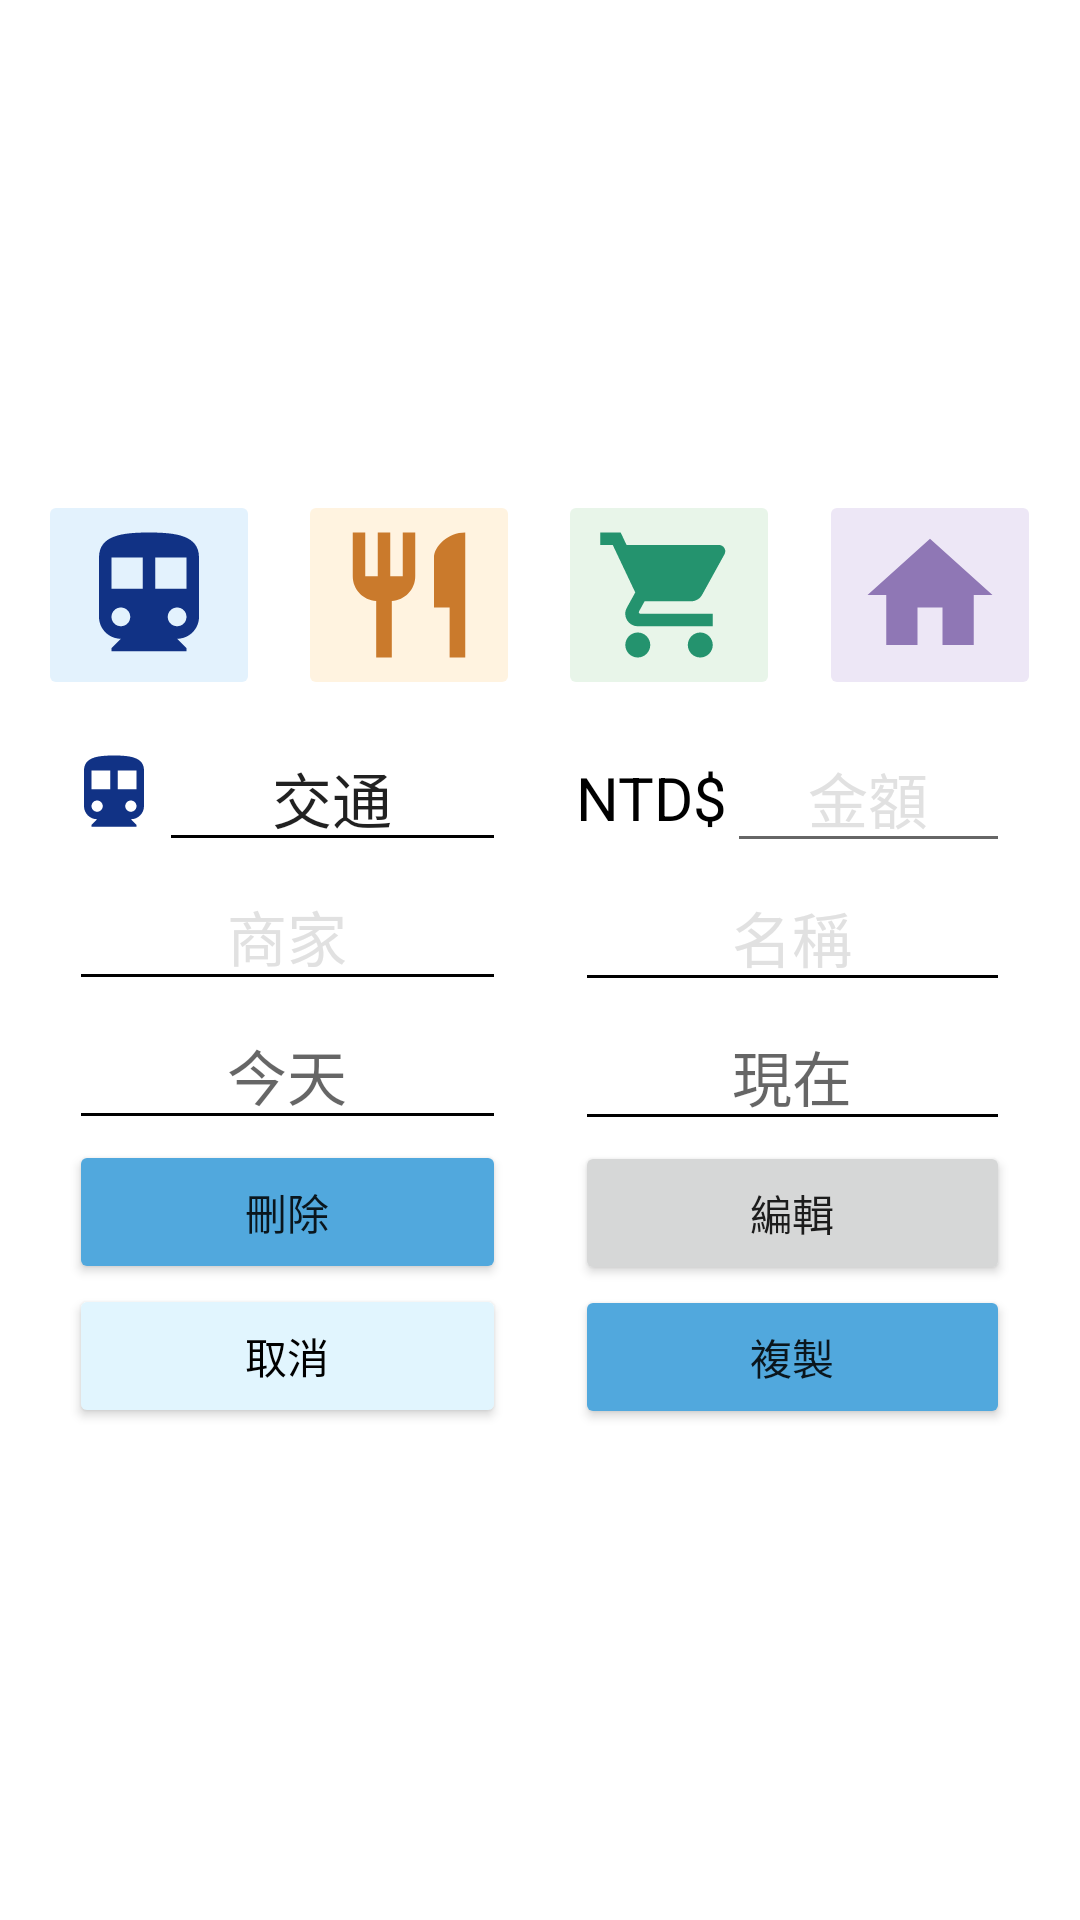

The Android layout XML behind this screen, and the referenced resources:
<!-- AndroidManifest.xml: application theme Theme.Samoney -->
<!-- res/layout/edit_item.xml -->
<?xml version="1.0" encoding="utf-8"?>
<LinearLayout xmlns:android="http://schemas.android.com/apk/res/android"
    xmlns:app="http://schemas.android.com/apk/res-auto"
    xmlns:tools="http://schemas.android.com/tools"
    android:layout_width="match_parent"
    android:layout_height="match_parent"
    tools:context=".EditItem"
    android:orientation="vertical">

    <Space
        android:layout_width="match_parent"
        android:layout_height="wrap_content"
        android:layout_weight="1" />

    <LinearLayout
        android:layout_width="match_parent"
        android:layout_height="wrap_content">

        <Space
            android:layout_width="wrap_content"
            android:layout_height="match_parent"
            android:layout_weight="1" />

        <ImageButton
            android:id="@+id/edit_trans_img_btn"
            android:layout_width="wrap_content"
            android:layout_height="wrap_content"
            android:backgroundTint="#E3F2FD"
            android:src="@drawable/transportation_50" />

        <Space
            android:layout_width="wrap_content"
            android:layout_height="match_parent"
            android:layout_weight="1" />

        <ImageButton
            android:id="@+id/edit_food_img_btn"
            android:layout_width="wrap_content"
            android:layout_height="wrap_content"
            android:backgroundTint="#FFF3E0"
            android:src="@drawable/food_50" />

        <Space
            android:layout_width="wrap_content"
            android:layout_height="match_parent"
            android:layout_weight="1" />

        <ImageButton
            android:id="@+id/edit_shopping_ing_btn"
            android:layout_width="wrap_content"
            android:layout_height="wrap_content"
            android:backgroundTint="#E8F5E9"
            android:src="@drawable/shopping_50" />

        <Space
            android:layout_width="wrap_content"
            android:layout_height="match_parent"
            android:layout_weight="1" />

        <ImageButton
            android:id="@+id/edit_home_img_btn"
            android:layout_width="wrap_content"
            android:layout_height="wrap_content"
            android:backgroundTint="#EDE7F6"
            android:src="@drawable/home_50" />

        <Space
            android:layout_width="wrap_content"
            android:layout_height="match_parent"
            android:layout_weight="1" />

    </LinearLayout>

    <Space
        android:layout_width="match_parent"
        android:layout_height="wrap_content"
        android:layout_weight="0.05" />

    <LinearLayout
        android:layout_width="match_parent"
        android:layout_height="wrap_content">

        <Space
            android:layout_width="wrap_content"
            android:layout_height="match_parent"
            android:layout_weight="1" />

        <LinearLayout
            android:layout_width="wrap_content"
            android:layout_height="match_parent"
            android:layout_weight="2.5"
            android:orientation="vertical">

            <LinearLayout
                android:layout_width="match_parent"
                android:layout_height="wrap_content">

                <ImageView
                    android:id="@+id/edit_type_img"
                    android:layout_width="wrap_content"
                    android:layout_height="match_parent"
                    android:src="@drawable/transportation_30" />

                <EditText
                    android:id="@+id/edit_type_edittxt"
                    android:layout_width="match_parent"
                    android:layout_height="match_parent"
                    android:editable="false"
                    android:text="交通"
                    android:textAlignment="center"
                    android:backgroundTint="@color/black"
                    android:textSize="20sp"
                    tools:ignore="Deprecated" />

            </LinearLayout>

            <EditText
                android:id="@+id/edit_store_edittxt"
                android:layout_width="match_parent"
                android:layout_height="wrap_content"
                android:hint="商家"
                android:textAlignment="center"
                android:textColorHint="@color/gray"
                android:backgroundTint="@color/black"
                android:textSize="20sp" />

            <EditText
                android:id="@+id/edit_date_edittxt"
                android:layout_width="match_parent"
                android:layout_height="wrap_content"
                android:hint="今天"
                android:textAlignment="center"
                android:backgroundTint="@color/black"
                android:textSize="20sp" />

            <Button
                android:id="@+id/edit_delete_btn"
                android:layout_width="match_parent"
                android:layout_height="wrap_content"
                android:backgroundTint="@color/light_blue"
                android:text="刪除" />

            <Button
                android:id="@+id/edit_cancel_btn"
                android:layout_width="match_parent"
                android:layout_height="wrap_content"
                android:backgroundTint="#E1F5FE"
                android:text="取消"
                android:textColor="@color/black" />

        </LinearLayout>

        <Space
            android:layout_width="wrap_content"
            android:layout_height="match_parent"
            android:layout_weight="1" />

        <LinearLayout
            android:layout_width="wrap_content"
            android:layout_height="match_parent"
            android:layout_weight="2"
            android:orientation="vertical">

            <LinearLayout
                android:layout_width="match_parent"
                android:layout_height="wrap_content">

                <TextView
                    android:layout_width="wrap_content"
                    android:layout_height="wrap_content"
                    android:gravity="center"
                    android:text="NTD$"
                    android:textColor="@color/black"
                    android:textSize="20sp" />

                <EditText
                    android:id="@+id/edit_cost_edittxt"
                    android:layout_width="match_parent"
                    android:layout_height="wrap_content"
                    android:hint="金額"
                    android:textAlignment="center"
                    android:textColorHint="@color/gray"
                    android:textSize="20sp" />

            </LinearLayout>

            <EditText
                android:id="@+id/edit_name_edittxt"
                android:layout_width="match_parent"
                android:layout_height="wrap_content"
                android:hint="名稱"
                android:textAlignment="center"
                android:textColorHint="@color/gray"
                android:backgroundTint="@color/black"
                android:textSize="20sp" />

            <EditText
                android:id="@+id/edit_time_edittxt"
                android:layout_width="match_parent"
                android:layout_height="wrap_content"
                android:hint="現在"
                android:editable="false"
                android:textAlignment="center"
                android:backgroundTint="@color/black"
                android:textSize="20sp"
                tools:ignore="Deprecated" />

            <Button
                android:id="@+id/edit_update_btn"
                android:layout_width="match_parent"
                android:layout_height="wrap_content"
                android:text="編輯" />

            <Button
                android:id="@+id/edit_copy_btn"
                android:layout_width="match_parent"
                android:layout_height="wrap_content"
                android:backgroundTint="@color/light_blue"
                android:text="複製" />

        </LinearLayout>

        <Space
            android:layout_width="wrap_content"
            android:layout_height="match_parent"
            android:layout_weight="1" />

    </LinearLayout>

    <Space
        android:layout_width="match_parent"
        android:layout_height="wrap_content"
        android:layout_weight="1" />

</LinearLayout>
<!-- resources referenced by this layout -->
<resources>
  <color name="black">#FF000000</color>
  <color name="gray">#FFE1E1E1</color>
  <color name="light_blue">#FF51A8DD</color>
  <!-- drawable food_50 (drawable) -->
  <vector android:height="50dp" android:tint="#CA7A2C"
      android:viewportHeight="24" android:viewportWidth="24"
      android:width="50dp" xmlns:android="http://schemas.android.com/apk/res/android">
      <path android:fillColor="@android:color/white" android:pathData="M11,9L9,9L9,2L7,2v7L5,9L5,2L3,2v7c0,2.12 1.66,3.84 3.75,3.97L6.75,22h2.5v-9.03C11.34,12.84 13,11.12 13,9L13,2h-2v7zM16,6v8h2.5v8L21,22L21,2c-2.76,0 -5,2.24 -5,4z"/>
  </vector>
  <!-- drawable home_50 (drawable) -->
  <vector android:height="50dp" android:tint="#8F77B5"
      android:viewportHeight="24" android:viewportWidth="24"
      android:width="50dp" xmlns:android="http://schemas.android.com/apk/res/android">
      <path android:fillColor="@android:color/white" android:pathData="M10,20v-6h4v6h5v-8h3L12,3 2,12h3v8z"/>
  </vector>
  <!-- drawable shopping_50 (drawable) -->
  <vector android:height="50dp" android:tint="#24936E"
      android:viewportHeight="24" android:viewportWidth="24"
      android:width="50dp" xmlns:android="http://schemas.android.com/apk/res/android">
      <path android:fillColor="@android:color/white" android:pathData="M7,18c-1.1,0 -1.99,0.9 -1.99,2S5.9,22 7,22s2,-0.9 2,-2 -0.9,-2 -2,-2zM1,2v2h2l3.6,7.59 -1.35,2.45c-0.16,0.28 -0.25,0.61 -0.25,0.96 0,1.1 0.9,2 2,2h12v-2L7.42,15c-0.14,0 -0.25,-0.11 -0.25,-0.25l0.03,-0.12 0.9,-1.63h7.45c0.75,0 1.41,-0.41 1.75,-1.03l3.58,-6.49c0.08,-0.14 0.12,-0.31 0.12,-0.48 0,-0.55 -0.45,-1 -1,-1L5.21,4l-0.94,-2L1,2zM17,18c-1.1,0 -1.99,0.9 -1.99,2s0.89,2 1.99,2 2,-0.9 2,-2 -0.9,-2 -2,-2z"/>
  </vector>
  <!-- drawable transportation_30 (drawable) -->
  <vector android:height="30dp" android:tint="#113285"
      android:viewportHeight="24" android:viewportWidth="24"
      android:width="30dp" xmlns:android="http://schemas.android.com/apk/res/android">
      <path android:fillColor="@android:color/white" android:pathData="M12,2c-4.42,0 -8,0.5 -8,4v9.5C4,17.43 5.57,19 7.5,19L6,20.5v0.5h12v-0.5L16.5,19c1.93,0 3.5,-1.57 3.5,-3.5L20,6c0,-3.5 -3.58,-4 -8,-4zM7.5,17c-0.83,0 -1.5,-0.67 -1.5,-1.5S6.67,14 7.5,14s1.5,0.67 1.5,1.5S8.33,17 7.5,17zM11,11L6,11L6,6h5v5zM16.5,17c-0.83,0 -1.5,-0.67 -1.5,-1.5s0.67,-1.5 1.5,-1.5 1.5,0.67 1.5,1.5 -0.67,1.5 -1.5,1.5zM18,11h-5L13,6h5v5z"/>
  </vector>
  <!-- drawable transportation_50 (drawable) -->
  <vector android:height="50dp" android:tint="#113285"
      android:viewportHeight="24" android:viewportWidth="24"
      android:width="50dp" xmlns:android="http://schemas.android.com/apk/res/android">
      <path android:fillColor="@android:color/white" android:pathData="M12,2c-4.42,0 -8,0.5 -8,4v9.5C4,17.43 5.57,19 7.5,19L6,20.5v0.5h12v-0.5L16.5,19c1.93,0 3.5,-1.57 3.5,-3.5L20,6c0,-3.5 -3.58,-4 -8,-4zM7.5,17c-0.83,0 -1.5,-0.67 -1.5,-1.5S6.67,14 7.5,14s1.5,0.67 1.5,1.5S8.33,17 7.5,17zM11,11L6,11L6,6h5v5zM16.5,17c-0.83,0 -1.5,-0.67 -1.5,-1.5s0.67,-1.5 1.5,-1.5 1.5,0.67 1.5,1.5 -0.67,1.5 -1.5,1.5zM18,11h-5L13,6h5v5z"/>
  </vector>
  <style name="Theme.Samoney" parent="Theme.MaterialComponents.DayNight.DarkActionBar">
          
          <item name="colorPrimary">@color/light_blue</item>
          <item name="colorPrimaryVariant">@color/blue</item>
          <item name="colorOnPrimary">@color/white</item>
          
          <item name="colorSecondary">@color/light_blue</item>
          <item name="colorSecondaryVariant">@color/teal_700</item>
          <item name="colorOnSecondary">@color/black</item>
          
          <item name="android:statusBarColor">?attr/colorPrimaryVariant</item>
          
      </style>
  <color name="blue">#FF5179DD</color>
  <color name="white">#FFFFFFFF</color>
  <color name="teal_700">#FF018786</color>
</resources>
